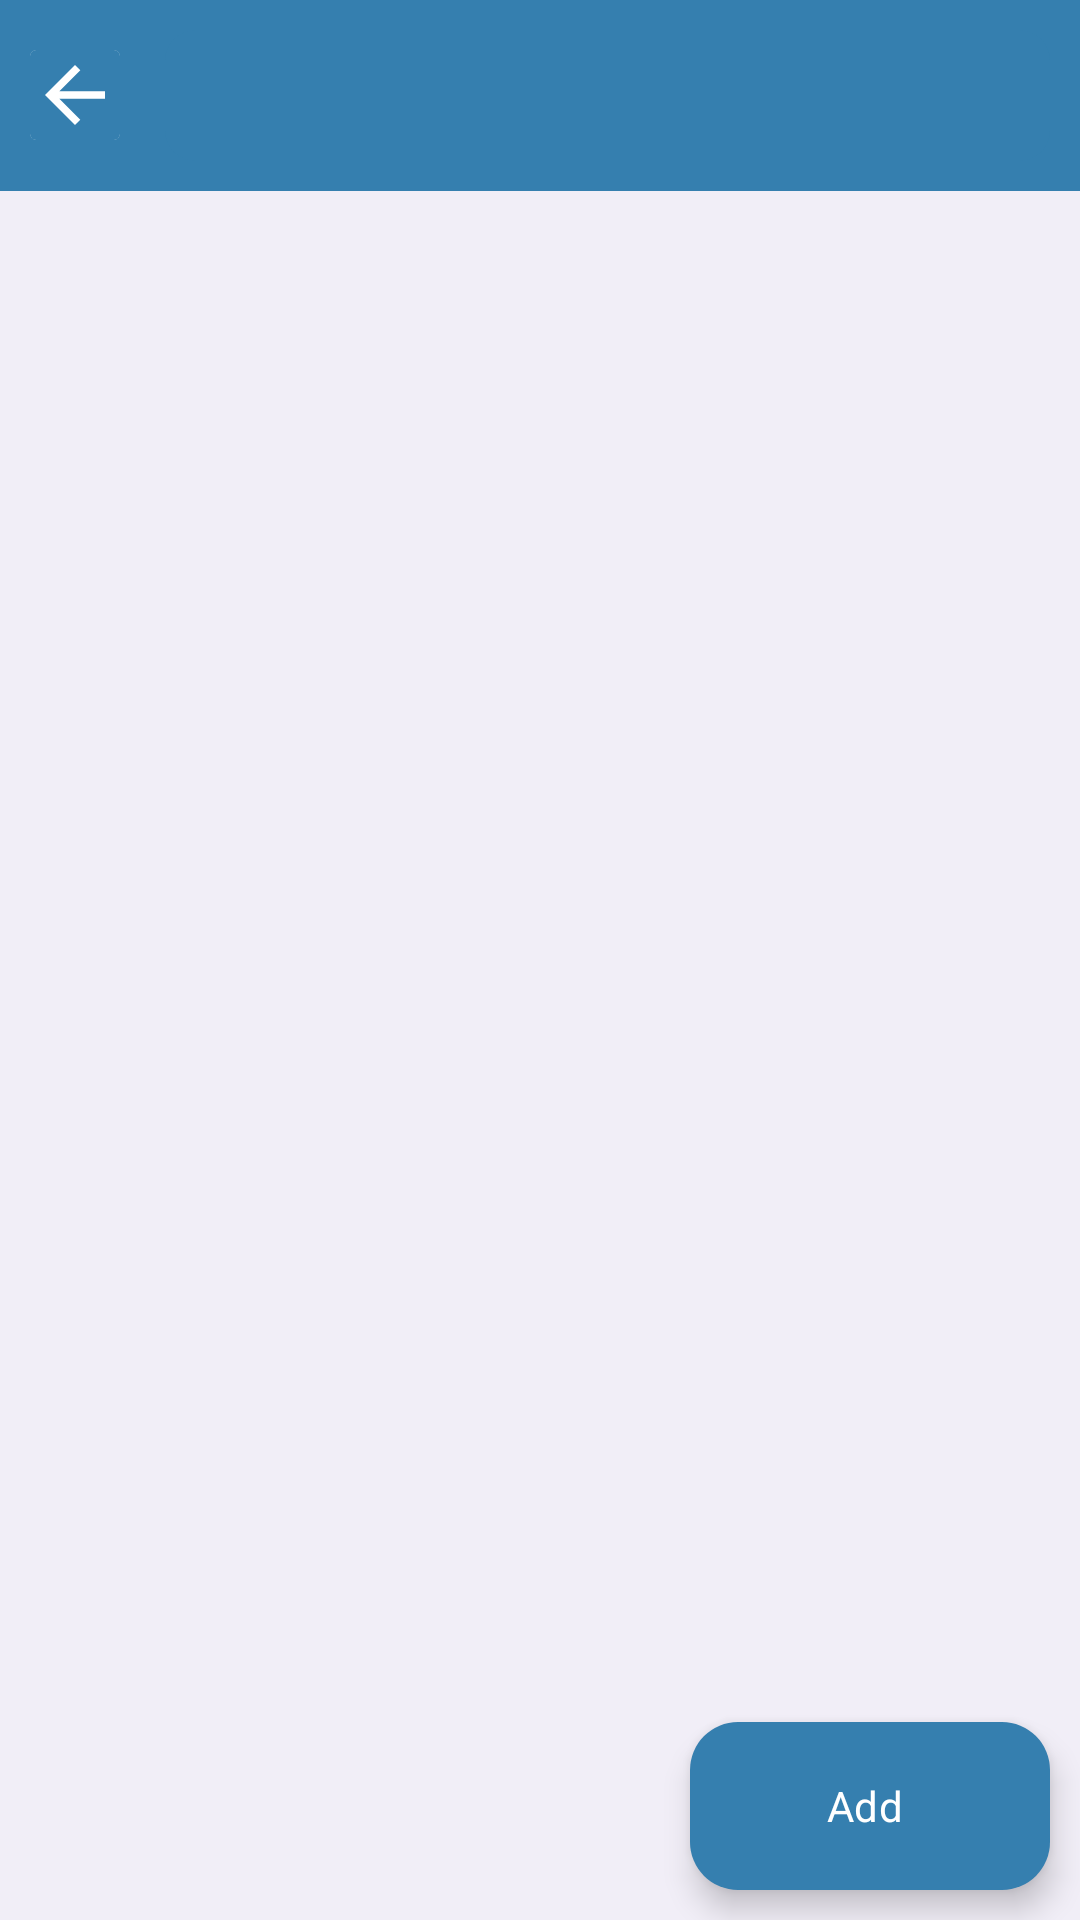

Write the Android layout XML for this screen, with the resource values it uses.
<!-- AndroidManifest.xml: application theme Theme.MediAlert -->
<!-- res/layout/activity_scanner.xml -->
<?xml version="1.0" encoding="utf-8"?>
<RelativeLayout xmlns:android="http://schemas.android.com/apk/res/android"
    xmlns:app="http://schemas.android.com/apk/res-auto"
    xmlns:tools="http://schemas.android.com/tools"
    android:layout_width="match_parent"
    android:layout_height="match_parent"
    android:background="#0F25587A"
    tools:context=".Activity.BuyMedicineActivity"
    >
    <include layout="@layout/heading_layout"
        android:layout_width="match_parent"
        android:layout_height="wrap_content"
        android:layout_alignParentTop="true"
        android:id="@+id/heading"/>
    <androidx.recyclerview.widget.RecyclerView
        android:layout_width="match_parent"
        android:layout_height="match_parent"
        android:layout_below="@id/heading"
        android:layout_margin="10dp"
        android:id="@+id/recyclerViewId"/>

    <com.google.android.material.floatingactionbutton.ExtendedFloatingActionButton
        android:id="@+id/addMedicineId"
        android:layout_width="wrap_content"
        android:layout_height="wrap_content"
        android:layout_alignParentEnd="true"
        android:layout_alignParentBottom="true"
        android:layout_marginStart="10dp"
        android:layout_marginTop="10dp"
        android:layout_marginEnd="10dp"
        android:layout_marginBottom="10dp"
        android:text="Add"
        android:textColor="@color/white"
        app:backgroundTint="@color/mainColor"
        app:icon="@drawable/baseline_camera_alt_24"
        app:iconTint="@color/white" />

    <com.airbnb.lottie.LottieAnimationView
        android:id="@+id/lottiId"
        android:layout_width="250dp"
        android:layout_height="200dp"
        android:visibility="gone"
        app:lottie_rawRes="@raw/loading"
        android:layout_centerInParent="true"
        app:lottie_autoPlay="true"
        app:lottie_loop="true"/>
</RelativeLayout>
<!-- res/layout/heading_layout.xml (included above) -->
<?xml version="1.0" encoding="utf-8"?>
<RelativeLayout xmlns:android="http://schemas.android.com/apk/res/android"
    android:layout_width="match_parent"
    android:layout_height="wrap_content"
    android:padding="10dp"
    android:background="@color/main_color"
    xmlns:app="http://schemas.android.com/apk/res-auto">
    <androidx.cardview.widget.CardView
        android:layout_width="wrap_content"
        android:layout_height="wrap_content"
        android:layout_centerVertical="true"
        android:id="@+id/backId"

        android:clickable="true"
        android:background="@color/main_color"
        app:cardElevation="0dp"
        >

        <ImageView
            android:layout_width="30dp"
            android:layout_height="30dp"


            android:background="@color/main_color"
            android:src="@drawable/baseline_arrow_back_24" />
    </androidx.cardview.widget.CardView>
    <androidx.cardview.widget.CardView
        android:layout_width="match_parent"
        android:layout_height="wrap_content"
        app:cardCornerRadius="10dp"
        android:layout_centerVertical="true"
        android:layout_toEndOf="@id/backId"
        android:layout_marginStart="15dp"
        app:cardElevation="0dp"
        app:cardBackgroundColor="@color/main_color"


        >
        <LinearLayout
            android:layout_width="match_parent"
            android:layout_height="wrap_content"
            android:orientation="vertical"
            android:padding="5dp"

            >
            <TextView
                android:layout_width="match_parent"
                android:layout_height="wrap_content"
                android:gravity="center"
                android:textColor="@color/white"
                android:textSize="25sp"
                android:id="@+id/activityNameId"
                android:textStyle="bold"                />
        </LinearLayout>
    </androidx.cardview.widget.CardView>

</RelativeLayout>
<!-- resources referenced by this layout -->
<resources>
  <color name="mainColor">#357FAF</color>
  <color name="main_color">#357FAF</color>
  <color name="white">#FFFFFF</color>
  <!-- drawable baseline_arrow_back_24 (drawable) -->
  <vector android:autoMirrored="true" android:height="24dp"
      android:tint="#ffffff" android:viewportHeight="24"
      android:viewportWidth="24" android:width="24dp" xmlns:android="http://schemas.android.com/apk/res/android">
      <path android:fillColor="#ffffff" android:pathData="M20,11H7.83l5.59,-5.59L12,4l-8,8 8,8 1.41,-1.41L7.83,13H20v-2z"/>
  </vector>
  <style name="Theme.MediAlert" parent="Base.Theme.MediAlert" />
  <style name="Base.Theme.MediAlert" parent="Theme.Material3.DayNight.NoActionBar">
          
          <item name="fontFamily">@font/mainfont</item>
          <item name="colorPrimary">@color/mainColor</item>
          <item name="colorPrimaryVariant">@color/mainColor</item>
          <item name="boxStrokeColor">@color/white</item>
          
      </style>
</resources>
